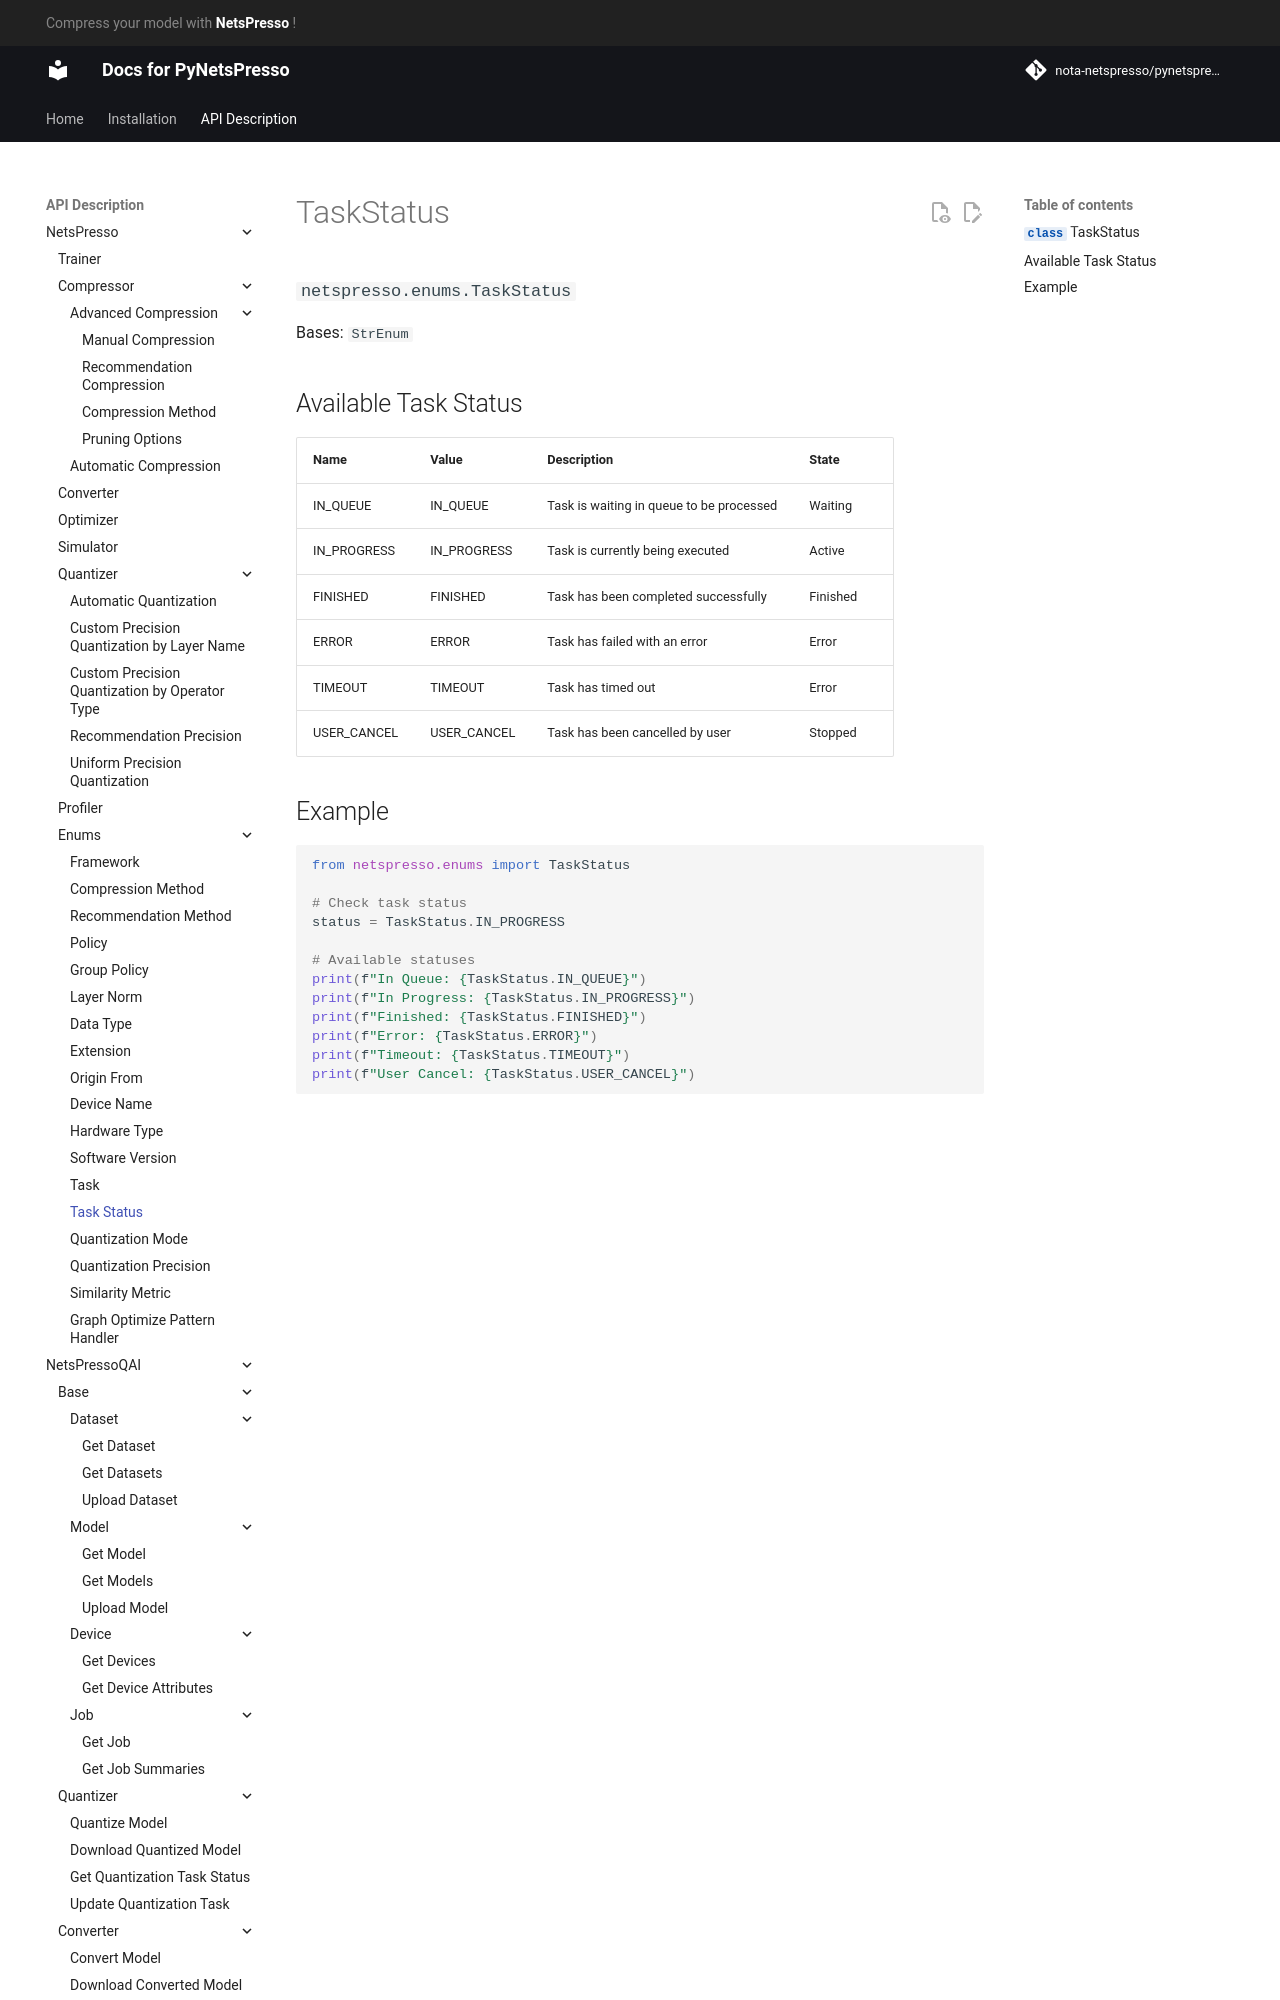

repository: Nota-NetsPresso/PyNetsPresso · page: description/netspresso/enums/task_status/index.html · generator: mkdocs

# TaskStatus

::: netspresso.enums.TaskStatus
    handler: python
    options:
      heading_level: 3
      show_root_heading: true
      show_source: false
      show_symbol_type_toc: true

## Available Task Status

| Name        | Value       | Description                             | State    |
|-------------|-------------|----------------------------------------|----------|
| IN_QUEUE    | IN_QUEUE    | Task is waiting in queue to be processed | Waiting  |
| IN_PROGRESS | IN_PROGRESS | Task is currently being executed       | Active   |
| FINISHED    | FINISHED    | Task has been completed successfully    | Finished |
| ERROR       | ERROR       | Task has failed with an error          | Error    |
| TIMEOUT     | TIMEOUT     | Task has timed out                      | Error    |
| USER_CANCEL | USER_CANCEL | Task has been cancelled by user         | Stopped  |
